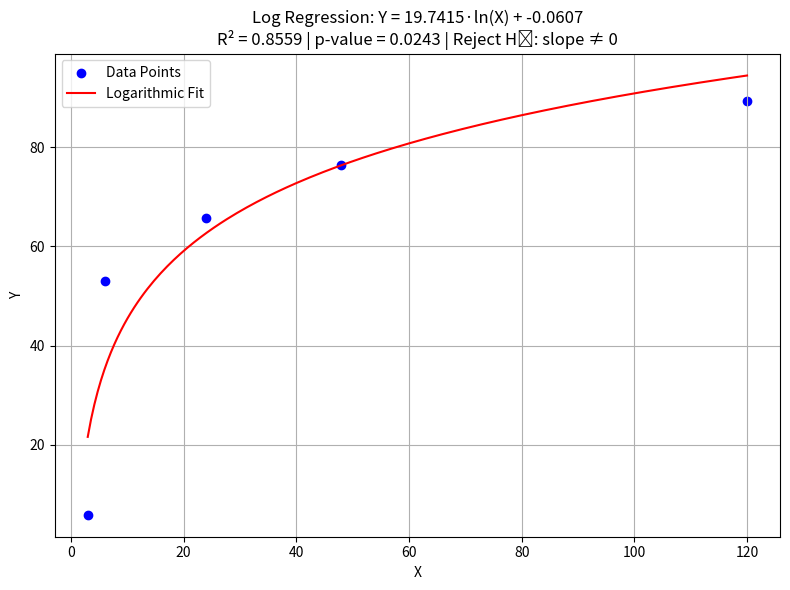

The script that saved this image:
import numpy as np
import matplotlib.pyplot as plt
from scipy.stats import linregress

# Data points
X = np.array([3, 6, 24, 48, 120])
Y = np.array([5.929919137, 52.96495957, 65.76819407, 76.41509434, 89.35309973])

# Log transform
lnX = np.log(X)

# Fit: Y = a ln(X) + b
slope, intercept, r_value, p_value, std_err = linregress(lnX, Y)
R2 = r_value ** 2

# Smooth X range for smooth curve
X_smooth = np.linspace(X.min(), X.max(), 200)
lnX_smooth = np.log(X_smooth)
Y_smooth = slope * lnX_smooth + intercept

# Hypothesis statement
hypothesis = "Reject H₀: slope ≠ 0" if p_value < 0.05 else "Fail to reject H₀"

# Plot
plt.figure(figsize=(8, 6))
plt.scatter(X, Y, color='blue', label='Data Points')
plt.plot(X_smooth, Y_smooth, color='red', label='Logarithmic Fit')
plt.xlabel('X')
plt.ylabel('Y')
plt.title(f'Log Regression: Y = {slope:.4f}·ln(X) + {intercept:.4f}\n'
          f'R² = {R2:.4f} | p-value = {p_value:.4f} | {hypothesis}')
plt.legend()
plt.grid(True)
plt.tight_layout()
plt.show()
